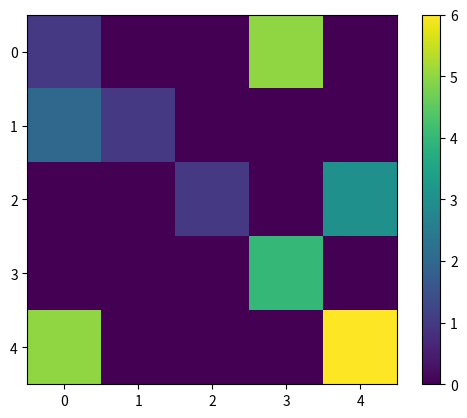

Recreate this plot in Python.
import numpy as np
import matplotlib.pyplot as plt

def blend_pixel_matrices(matrix1:np.array, matrix2:np.array) -> np.array:
    """
    Blends two matrices pixel by pixel, returning a new matrix where each pixel is taken from matrix2 if it is non-zero,
    non-NaN, and not None; otherwise, it takes the pixel from matrix1.
    :param matrix1: First input matrix.
    :param matrix2: Second input matrix.
    :return: Blended matrix.
    """
    retour = np.where(np.logical_and(matrix2 != 0, matrix2 != None), matrix2, matrix1)
    return np.array(retour, dtype=float)


test1 = np.diag([1, 1, 1, 1, 1], k=0)  # Example usage of np.diag to create a diagonal matrix
test2 = np.array([[None, None, None, 5, None],
               [2, None, None, None, None],
               [None, None, None, None, 3],
               [None, None, None, 4, None],
               [5, None, None, None, 6]])
retour = blend_pixel_matrices(test1, test2)
print(retour)
plt.imshow(retour)
plt.colorbar()
plt.show()